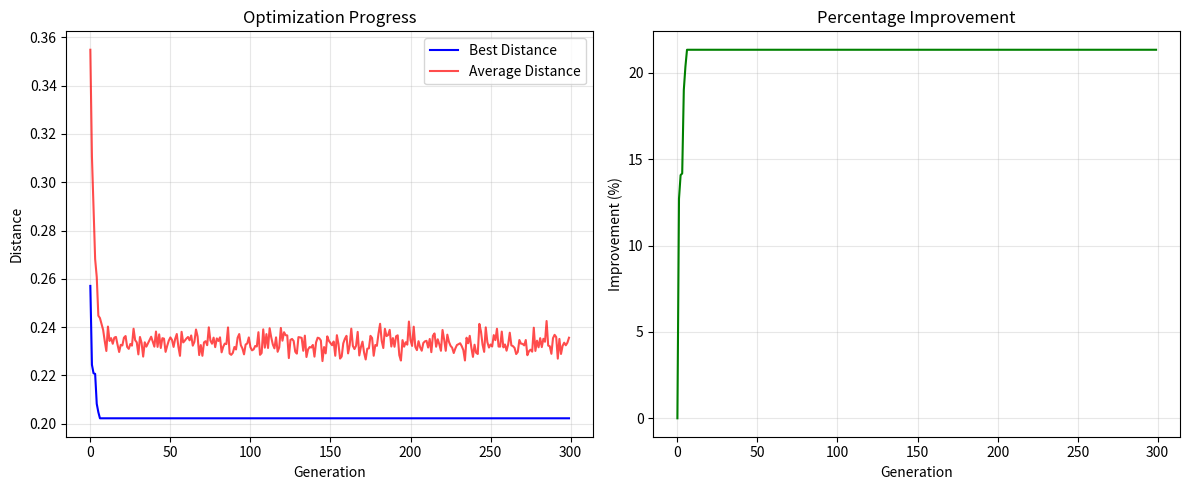
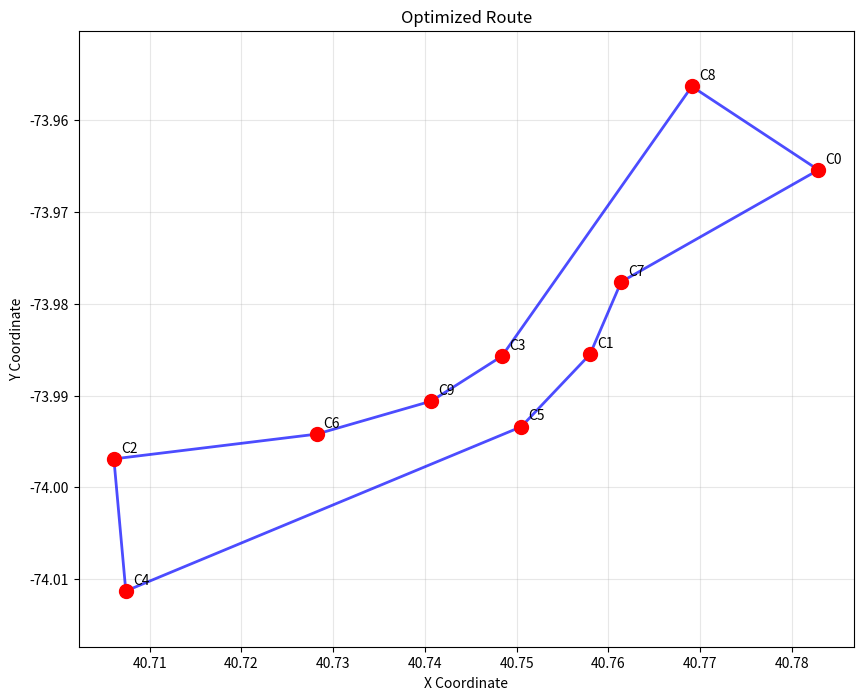

Here is the Python script that generated these plots, in order:
import numpy as np
import random
import matplotlib.pyplot as plt
from typing import List, Tuple, Dict, Any

class GeneticAlgorithmTSP:
    """
    Advanced Genetic Algorithm implementation for Traveling Salesman Problem (TSP)
    Optimized for logistics route planning with multiple enhancements
    """
    
    def __init__(self, 
                 population_size: int = 100,
                 elite_size: int = 20,
                 mutation_rate: float = 0.01,
                 generations: int = 500,
                 tournament_size: int = 5):
        """
        Initialize the Genetic Algorithm with parameters
        
        Args:
            population_size: Number of individuals in population
            elite_size: Number of elite individuals to preserve
            mutation_rate: Probability of mutation
            generations: Number of generations to evolve
            tournament_size: Size of tournament for selection
        """
        self.population_size = population_size
        self.elite_size = elite_size
        self.mutation_rate = mutation_rate
        self.generations = generations
        self.tournament_size = tournament_size
        self.best_distance_history = []
        self.average_distance_history = []
        
    def calculate_distance(self, city1: Tuple[float, float], city2: Tuple[float, float]) -> float:
        """Calculate Euclidean distance between two cities"""
        return np.sqrt((city1[0] - city2[0])**2 + (city1[1] - city2[1])**2)
    
    def route_fitness(self, route: List[int], coordinates: List[Tuple[float, float]]) -> float:
        """
        Calculate fitness of a route (inverse of total distance)
        
        Args:
            route: List of city indices representing the route
            coordinates: List of (x, y) coordinates for each city
            
        Returns:
            Fitness value (higher is better)
        """
        total_distance = 0
        for i in range(len(route)):
            from_city = coordinates[route[i]]
            to_city = coordinates[route[(i + 1) % len(route)]]
            total_distance += self.calculate_distance(from_city, to_city)
        
        return 1 / total_distance if total_distance > 0 else 0
    
    def create_route(self, city_list: List[int]) -> List[int]:
        """Create a random route from city list"""
        route = city_list.copy()
        random.shuffle(route)
        return route
    
    def initial_population(self, city_list: List[int]) -> List[List[int]]:
        """Create initial population of routes"""
        population = []
        for _ in range(self.population_size):
            population.append(self.create_route(city_list))
        return population
    
    def rank_routes(self, population: List[List[int]], coordinates: List[Tuple[float, float]]) -> List[Tuple[int, float]]:
        """
        Rank routes by fitness
        
        Returns:
            List of (route_index, fitness) tuples sorted by fitness (descending)
        """
        fitness_results = []
        for i, route in enumerate(population):
            fitness = self.route_fitness(route, coordinates)
            fitness_results.append((i, fitness))
        
        return sorted(fitness_results, key=lambda x: x[1], reverse=True)
    
    def selection(self, ranked_population: List[Tuple[int, float]], population: List[List[int]]) -> List[List[int]]:
        """
        Select parents for mating using tournament selection combined with elitism
        """
        selection_results = []
        
        # Elitism: preserve best routes
        for i in range(self.elite_size):
            selection_results.append(population[ranked_population[i][0]])
        
        # Tournament selection for remaining slots
        for _ in range(len(population) - self.elite_size):
            tournament = random.sample(ranked_population, self.tournament_size)
            winner = max(tournament, key=lambda x: x[1])
            selection_results.append(population[winner[0]])
        
        return selection_results
    
    def breed(self, parent1: List[int], parent2: List[int]) -> List[int]:
        """
        Create offspring using Order Crossover (OX)
        """
        gene_a = int(random.random() * len(parent1))
        gene_b = int(random.random() * len(parent1))
        
        start_gene = min(gene_a, gene_b)
        end_gene = max(gene_a, gene_b)
        
        child_p1 = parent1[start_gene:end_gene]
        child_p2 = [item for item in parent2 if item not in child_p1]
        
        return child_p1 + child_p2
    
    def breed_population(self, mating_pool: List[List[int]]) -> List[List[int]]:
        """Create new population through breeding"""
        children = []
        
        # Keep elite individuals unchanged
        for i in range(self.elite_size):
            children.append(mating_pool[i])
        
        # Breed remaining population
        for _ in range(len(mating_pool) - self.elite_size):
            parent1 = random.choice(mating_pool[:self.elite_size * 2])
            parent2 = random.choice(mating_pool[:self.elite_size * 2])
            child = self.breed(parent1, parent2)
            children.append(child)
        
        return children
    
    def mutate(self, individual: List[int]) -> List[int]:
        """
        Apply mutation using swap mutation
        """
        for swapped in range(len(individual)):
            if random.random() < self.mutation_rate:
                swap_with = int(random.random() * len(individual))
                
                city1 = individual[swapped]
                city2 = individual[swap_with]
                
                individual[swapped] = city2
                individual[swap_with] = city1
        
        return individual
    
    def mutate_population(self, population: List[List[int]]) -> List[List[int]]:
        """Apply mutation to population (skip elite individuals)"""
        mutated_pop = []
        
        # Keep elite individuals unchanged
        for i in range(self.elite_size):
            mutated_pop.append(population[i])
        
        # Mutate remaining population
        for i in range(self.elite_size, len(population)):
            mutated_ind = self.mutate(population[i])
            mutated_pop.append(mutated_ind)
        
        return mutated_pop
    
    def optimize(self, coordinates: List[Tuple[float, float]]) -> Dict[str, Any]:
        """
        Run the genetic algorithm optimization
        
        Args:
            coordinates: List of (x, y) coordinates for cities
            
        Returns:
            Dictionary containing optimization results
        """
        try:
            city_list = list(range(len(coordinates)))
            population = self.initial_population(city_list)
            
            self.best_distance_history = []
            self.average_distance_history = []
            
            print(f"Starting optimization with {len(coordinates)} cities...")
            
            for generation in range(self.generations):
                # Rank current population
                ranked_pop = self.rank_routes(population, coordinates)
                
                # Track progress
                best_fitness = ranked_pop[0][1]
                best_distance = 1 / best_fitness if best_fitness > 0 else float('inf')
                avg_fitness = sum([x[1] for x in ranked_pop]) / len(ranked_pop)
                avg_distance = 1 / avg_fitness if avg_fitness > 0 else float('inf')
                
                self.best_distance_history.append(best_distance)
                self.average_distance_history.append(avg_distance)
                
                # Print progress every 50 generations
                if generation % 50 == 0:
                    print(f"Generation {generation}: Best distance = {best_distance:.2f}")
                
                # Selection
                selection_results = self.selection(ranked_pop, population)
                
                # Breeding
                children = self.breed_population(selection_results)
                
                # Mutation
                population = self.mutate_population(children)
            
            # Get final best route
            final_ranked = self.rank_routes(population, coordinates)
            best_route_index = final_ranked[0][0]
            best_route = population[best_route_index]
            best_distance = 1 / final_ranked[0][1]
            
            # Convert coordinates for the best route
            route_coordinates = [coordinates[i] for i in best_route]
            
            print(f"Optimization completed! Best distance: {best_distance:.2f}")
            
            return {
                'success': True,
                'best_route': best_route,
                'best_distance': best_distance,
                'route_coordinates': route_coordinates,
                'generations_run': self.generations,
                'population_size': self.population_size,
                'best_distance_history': self.best_distance_history,
                'average_distance_history': self.average_distance_history
            }
            
        except Exception as e:
            return {
                'success': False,
                'error': str(e)
            }
    
    def plot_progress(self):
        """Plot the optimization progress"""
        plt.figure(figsize=(12, 5))
        
        plt.subplot(1, 2, 1)
        plt.plot(self.best_distance_history, label='Best Distance', color='blue')
        plt.plot(self.average_distance_history, label='Average Distance', color='red', alpha=0.7)
        plt.xlabel('Generation')
        plt.ylabel('Distance')
        plt.title('Optimization Progress')
        plt.legend()
        plt.grid(True, alpha=0.3)
        
        plt.subplot(1, 2, 2)
        improvement = [(self.best_distance_history[0] - d) / self.best_distance_history[0] * 100 
                      for d in self.best_distance_history]
        plt.plot(improvement, color='green')
        plt.xlabel('Generation')
        plt.ylabel('Improvement (%)')
        plt.title('Percentage Improvement')
        plt.grid(True, alpha=0.3)
        
        plt.tight_layout()
        plt.show()
    
    def plot_route(self, coordinates: List[Tuple[float, float]], route: List[int], title: str = "Optimized Route"):
        """Plot the optimized route"""
        plt.figure(figsize=(10, 8))
        
        # Plot cities
        x_coords = [coord[0] for coord in coordinates]
        y_coords = [coord[1] for coord in coordinates]
        plt.scatter(x_coords, y_coords, c='red', s=100, zorder=5)
        
        # Plot route
        route_x = [coordinates[i][0] for i in route] + [coordinates[route[0]][0]]
        route_y = [coordinates[i][1] for i in route] + [coordinates[route[0]][1]]
        plt.plot(route_x, route_y, 'b-', linewidth=2, alpha=0.7)
        
        # Add city labels
        for i, (x, y) in enumerate(coordinates):
            plt.annotate(f'C{i}', (x, y), xytext=(5, 5), textcoords='offset points')
        
        plt.title(title)
        plt.xlabel('X Coordinate')
        plt.ylabel('Y Coordinate')
        plt.grid(True, alpha=0.3)
        plt.axis('equal')
        plt.show()

def demo_optimization():
    """Demonstration of the genetic algorithm"""
    # Sample coordinates for 10 cities (logistics delivery points)
    coordinates = [
        (40.7829, -73.9654),  # Central Park
        (40.7580, -73.9855),  # Times Square
        (40.7061, -73.9969),  # Brooklyn Bridge
        (40.7484, -73.9857),  # Empire State Building
        (40.7074, -74.0113),  # Wall Street
        (40.7505, -73.9934),  # Herald Square
        (40.7282, -73.9942),  # Washington Square Park
        (40.7614, -73.9776),  # Columbus Circle
        (40.7691, -73.9563),  # Guggenheim Museum
        (40.7407, -73.9906),  # Union Square
    ]
    
    # Initialize and run optimization
    ga = GeneticAlgorithmTSP(
        population_size=100,
        elite_size=20,
        mutation_rate=0.02,
        generations=300,
        tournament_size=5
    )
    
    result = ga.optimize(coordinates)
    
    if result['success']:
        print(f"Optimization successful!")
        print(f"Best route: {result['best_route']}")
        print(f"Best distance: {result['best_distance']:.2f}")
        print(f"Generations: {result['generations_run']}")
        
        # Plot results
        ga.plot_progress()
        ga.plot_route(coordinates, result['best_route'])
    else:
        print(f"Optimization failed: {result['error']}")

if __name__ == "__main__":
    demo_optimization()
